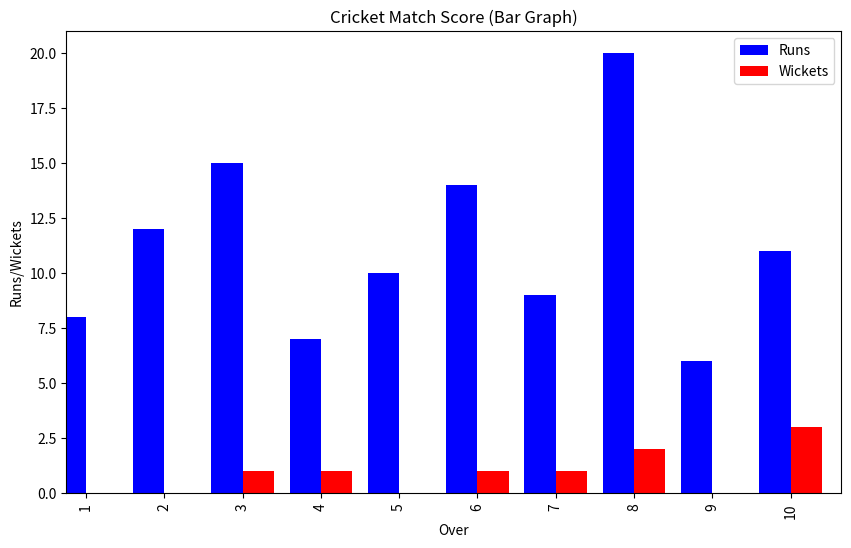

Here is the Python script that generated this plot:
import pandas as pd
import matplotlib.pyplot as plt

# 10 ওভার এর ডেটা
data = {
    'Over': [1, 2, 3, 4, 5, 6, 7, 8, 9, 10],
    'Runs': [8, 12, 15, 7, 10, 14, 9, 20, 6, 11],
    'Wickets': [0, 0, 1, 1, 0, 1, 1, 2, 0, 3]
}

# DataFrame তৈরি
df = pd.DataFrame(data)

# DataFrame প্রিন্ট করা
print(df)

# Runs এবং Wickets এর জন্য Bar Graph তৈরি করা

# এক্সাক্টলি দুটি বার প্লট তৈরি করবো: একটিতে Runs, আরেকটিতে Wickets
fig, ax = plt.subplots(figsize=(10,6))

# Runs এর জন্য বার গ্রাফ
df.plot(x='Over', y='Runs', kind='bar', ax=ax, position=1, width=0.4, color='blue', label='Runs')

# Wickets এর জন্য বার গ্রাফ
df.plot(x='Over', y='Wickets', kind='bar', ax=ax, position=0, width=0.4, color='red', label='Wickets')

# x এবং y- axis এর লেবেল
ax.set_xlabel('Over')
ax.set_ylabel('Runs/Wickets')

# গ্রাফের টাইটেল
plt.title('Cricket Match Score (Bar Graph)')

# লেজেন্ড (legend) দেখানো
plt.legend()

# গ্রাফ দেখানো
plt.show()
